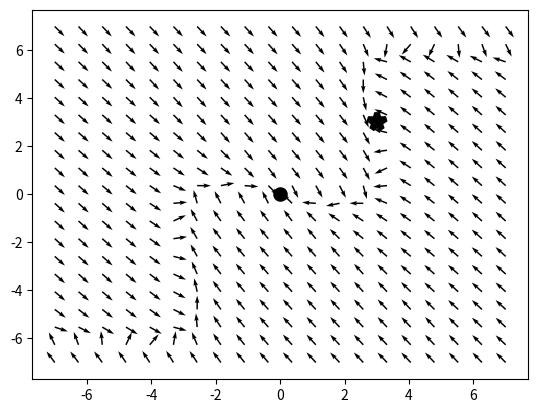

Write the Python code that produced this figure.
import numpy as np
import matplotlib.pyplot as plt
from math import pi

def ds_sinus(pos, attractor_pos=[0, 1], sinus_magnitude=2,
             flip_curve=False, move_to_origin=False,
             maximum_velocity=0.5, y_scaling=2):
    ''' 2D dynamical system which follows sinus wave form

    Paramteter input
    position: np.array of shape (2.)
    x_position: float '''

    angle_attractor = np.arctan2(attractor_pos[1], attractor_pos[0])
    distance_attractor = np.linalg.norm(attractor_pos)

    cos_ang = np.cos(angle_attractor)
    sin_ang = np.sin(angle_attractor)
    rot_matrix = np.array([[cos_ang, sin_ang],
                           [-sin_ang, cos_ang]])

    pos = rot_matrix.dot(pos)

    desired_y = np.sin(pos[0]/distance_attractor*pi) * sinus_magnitude
    if flip_curve:
        desired_y *= (-1)

    vel = np.zeros(2)
    vel[1] = desired_y-pos[1]
        
    if move_to_origin:
        vel[0] = -pos[0]
    else:
        vel[0] = distance_attractor-pos[0]

    if  np.abs(vel[0]) > maximum_velocity:
        vel[0] = np.copysign(maximum_velocity, vel[0])


    vel[1] = vel[1]*y_scaling
        
    # Normalize
    norm_vel = np.linalg.norm(vel)
    if norm_vel > maximum_velocity:
        vel = vel/norm_vel * maximum_velocity
        
    vel = rot_matrix.T.dot(vel)
    
    return vel
    
dim = 2 # space dimension    
x_range = [-7, 7]
y_range = [-7, 7]

attractor_pos = np.array([3, 3])

n_grid = 20

# x_grid = np.linspace(x_range[0], x_range[1], n_grid)
# y_grid = np.linspace(y_range[0], y_range[1], n_grid)

num_x = num_y = n_grid
YY, XX = np.mgrid[y_range[0]:y_range[1]:num_y*1j, x_range[0]:x_range[1]:num_x*1j]

pos = np.dstack((XX, YY))
vel = np.zeros((n_grid, n_grid, dim))

for ix in range(n_grid):
    for iy in range(n_grid):
        vel[ix, iy, :] = ds_sinus(pos[ix, iy, :], attractor_pos,
                                  flip_curve=True,
                                  move_to_origin=True)
# Draw plot
plt.ion()
# fig, ax = plt.figure()
plt.figure()
plt.quiver(XX, YY, vel[:, :, 0], vel[:, :, 1])
plt.plot(attractor_pos[0], attractor_pos[1], 'k*', markeredgewidth=4, markersize=13)
plt.plot(0, 0, 'k.', markeredgewidth=4, markersize=13)

print("The code finished correctly.")
